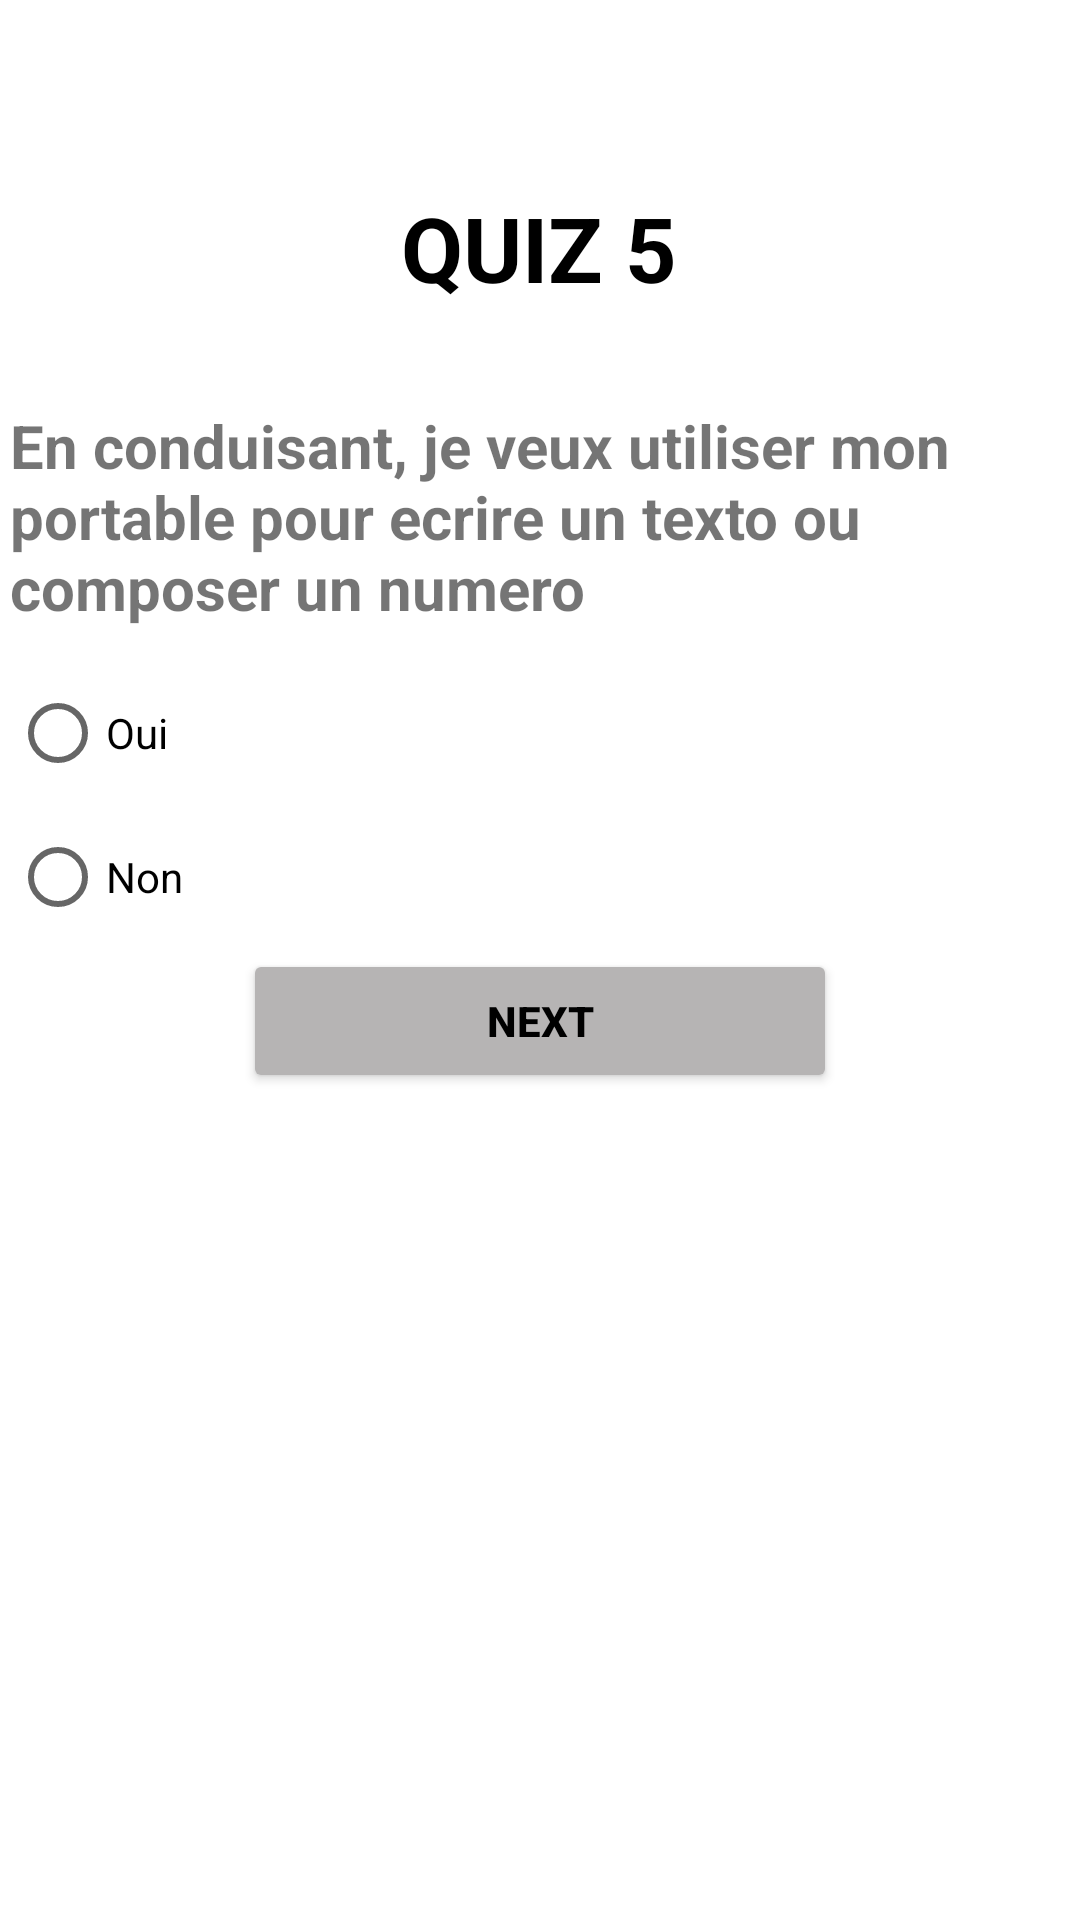

Reconstruct the res/layout file that produces this screen, plus the resources it refers to.
<!-- AndroidManifest.xml: application theme Theme.Application_Quiz -->
<!-- res/layout/activity_quiz5.xml -->
<?xml version="1.0" encoding="utf-8"?>
<LinearLayout xmlns:android="http://schemas.android.com/apk/res/android"
    xmlns:app="http://schemas.android.com/apk/res-auto"
    xmlns:tools="http://schemas.android.com/tools"
    android:layout_width="match_parent"
    android:layout_height="match_parent"
    android:orientation="vertical"
    tools:context=".quiz5">

    <TextView
        android:id="@+id/titleQuiz5"
        android:layout_width="153dp"
        android:layout_height="59dp"
        android:layout_gravity="center"
        android:layout_marginTop="53dp"
        android:layout_marginBottom="23dp"
        android:gravity="center"
        android:text="@string/Quiz5"
        android:textColor="@color/black"
        android:textSize="30sp"
        android:textStyle="bold" />

    <ImageView
        android:id="@+id/imageQuiz5"
        android:layout_width="match_parent"
        android:layout_height="wrap_content"
        android:layout_gravity="center"
        android:layout_marginStart="30dp"
        android:layout_marginEnd="30dp"
        android:src="@drawable/q5"
        android:contentDescription="@string/description_image_quiz5" />

    <TextView
        android:id="@+id/Question5"
        android:layout_width="353dp"
        android:layout_height="wrap_content"
        android:layout_gravity="center"
        android:layout_marginStart="13dp"
        android:layout_marginEnd="13dp"
        android:layout_marginBottom="11dp"
        android:text="@string/question5"
        android:gravity="fill"
        android:textSize="20sp"
        android:textStyle="bold"/>

    <RadioGroup
        android:id="@+id/radioGroup_quiz5"
        android:layout_width="353dp"
        android:layout_height="wrap_content"
       android:layout_gravity="center"
        android:orientation="vertical" >

        <RadioButton
            android:id="@+id/choix_quiz5_1"
            android:layout_width="100dp"
            android:layout_height="wrap_content"
            android:text="@string/choix_5_1" />

        <RadioButton
            android:id="@+id/choix_quiz5_2"
            android:layout_width="100dp"
            android:layout_height="wrap_content"
            android:text="@string/choix_5_2" />
    </RadioGroup>

    <Button
        android:id="@+id/next_quiz5"
        android:layout_width="198dp"
        android:layout_height="wrap_content"
        android:layout_gravity="center"
        android:backgroundTint="@color/grey"
        android:textColor="@color/black"
        android:gravity="center"
        android:text="@string/next"
        android:textStyle="bold"
        android:layout_marginBottom="30dp"/>

    <TextView
        android:layout_gravity="center"
        android:id="@+id/textView5"

        android:layout_width="wrap_content"
        android:layout_height="wrap_content"
        android:layout_centerHorizontal="true"
        android:layout_marginBottom="63dp"
        android:textAppearance="?android:attr/textAppearanceLarge"
        android:textSize="25sp" />

</LinearLayout>
<!-- resources referenced by this layout -->
<resources>
  <color name="black">#FF000000</color>
  <color name="grey">#B6B4B4</color>
  <string name="Quiz5">QUIZ 5</string>
  <string name="choix_5_1">Oui</string>
  <string name="choix_5_2">Non</string>
  <string name="description_image_quiz5">image of quiz 5</string>
  <string name="next">next</string>
  <string name="question5">En conduisant, je veux utiliser mon portable pour ecrire un texto ou composer un numero</string>
  <style name="Theme.Application_Quiz" parent="Theme.MaterialComponents.DayNight.DarkActionBar">
          
          <item name="colorPrimary">@color/links</item>
          <item name="colorPrimaryVariant">@color/links</item>
          <item name="colorOnPrimary">@color/HoneyDow</item>
          
          <item name="colorSecondary">@color/teal_200</item>
          <item name="colorSecondaryVariant">@color/teal_700</item>
          <item name="colorOnSecondary">@color/black</item>
          
          <item name="android:statusBarColor" tools:targetApi="l">?attr/colorPrimaryVariant</item>
          
      </style>
  <color name="links">#17635C</color>
  <color name="HoneyDow">#F0FFF0</color>
  <color name="teal_200">#FF03DAC5</color>
  <color name="teal_700">#FF018786</color>
</resources>
